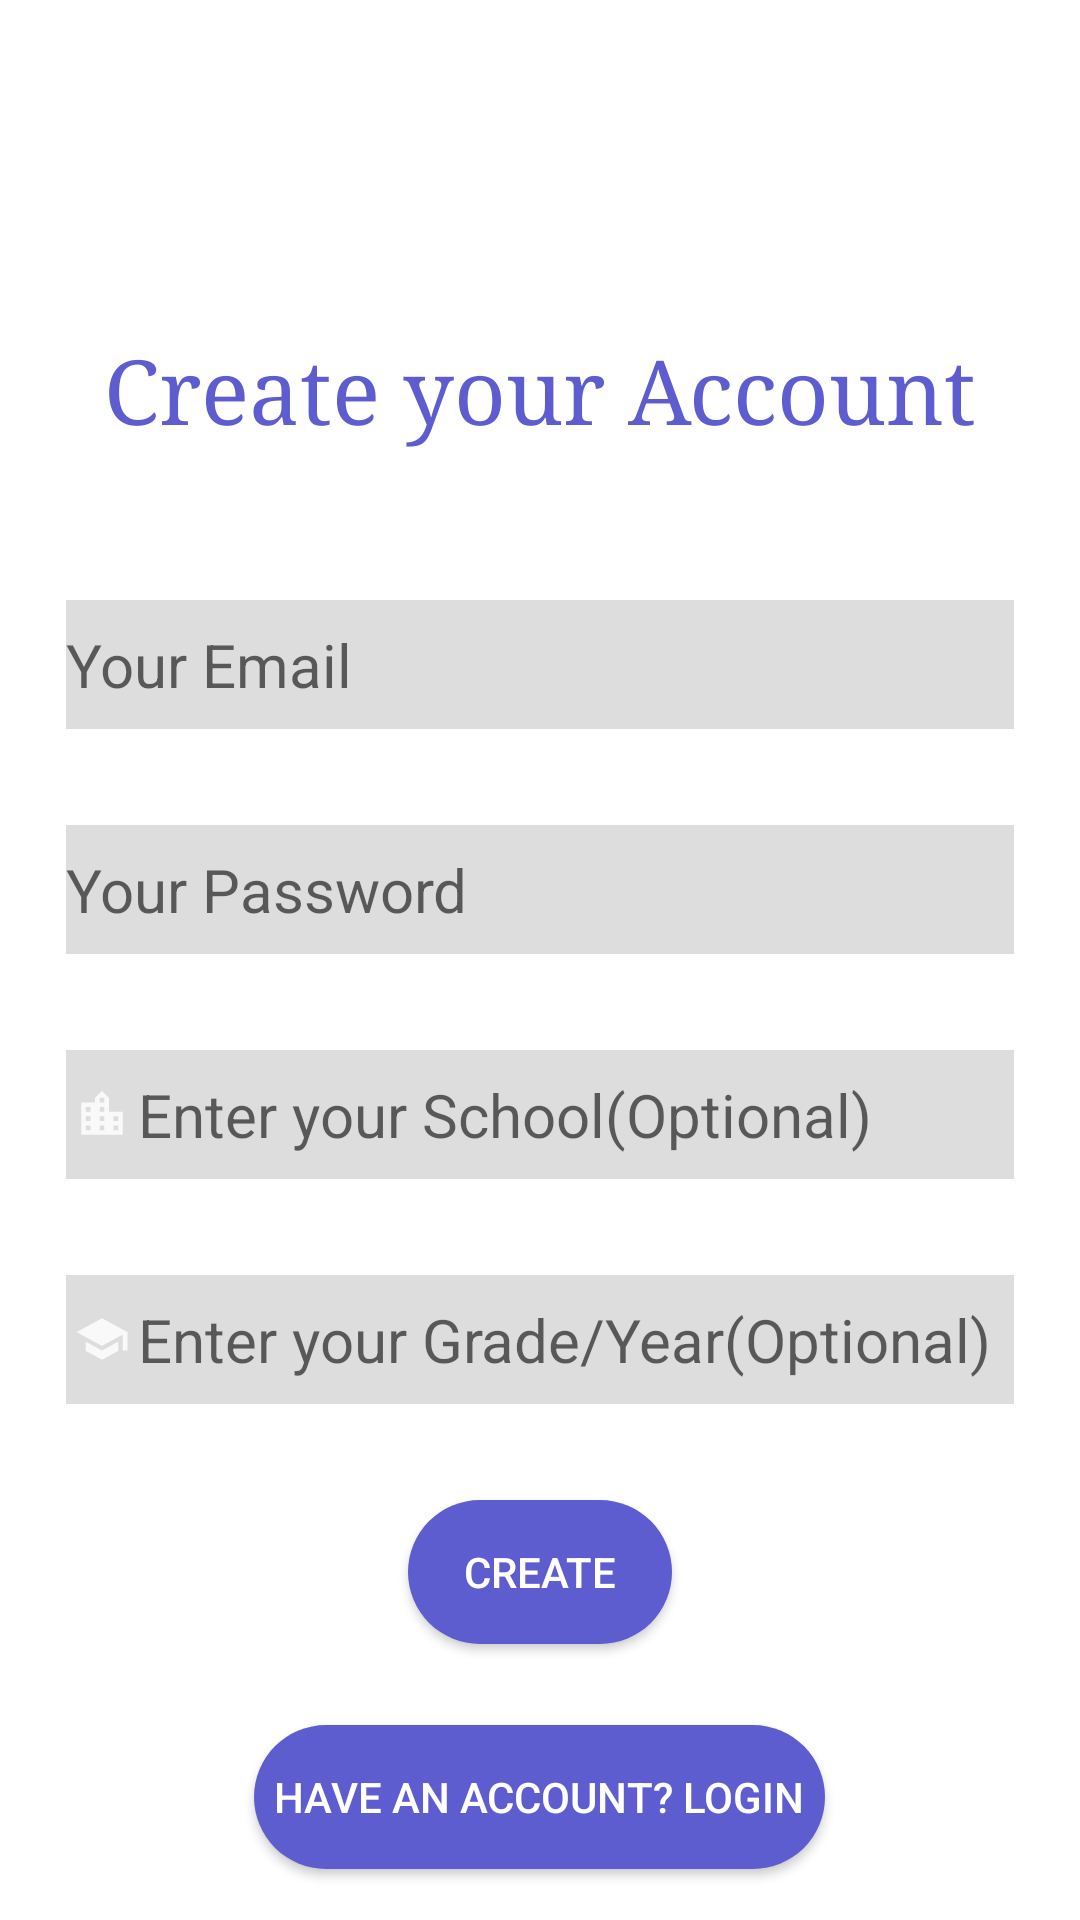

Write the Android layout XML for this screen, with the resource values it uses.
<!-- AndroidManifest.xml: application theme AppTheme -->
<!-- res/layout/activity_register.xml -->
<?xml version="1.0" encoding="utf-8"?>
<RelativeLayout
    xmlns:android="http://schemas.android.com/apk/res/android"
    xmlns:app="http://schemas.android.com/apk/res-auto"
    xmlns:tools="http://schemas.android.com/tools"
    android:layout_width="match_parent"
    android:layout_height="match_parent"
    android:background = "#fff"
    tools:context=".Register">


    <TextView
        android:id="@+id/text"
        android:layout_width="match_parent"
        android:layout_height="wrap_content"
        android:layout_marginTop="110dp"
        android:textColor ="@color/purple"
        android:text="Create your Account"
        android:fontFamily="serif"
        android:textAlignment="center"
        android:layout_centerHorizontal="true"
        android:textSize="30sp" />



    <EditText
        android:id="@+id/editTextEmail"
        android:layout_width="316dp"
        android:layout_height="43dp"
        android:layout_centerHorizontal="true"
        android:layout_marginTop="200dp"
        android:drawableLeft="@drawable/ic_action_user2"
        android:background="@color/grey"
        android:backgroundTint="@color/lightColor"
        android:ems="10"
        android:hint="Your Email"
        android:inputType="textPersonName"
        android:textSize="20sp" />

    <EditText
        android:backgroundTint="@color/lightColor"
        android:id="@+id/editTextPassword"
        android:layout_width="316dp"
        android:layout_height="43dp"
        android:layout_centerHorizontal="true"
        android:layout_marginTop="275dp"
        android:drawableLeft="@drawable/ic_action_user"
        android:background="@color/grey"
        android:ems="10"
        android:hint="Your Password"
        android:inputType="textPassword"
        android:textSize="20sp" />

    <EditText
        android:backgroundTint="@color/lightColor"
        android:id="@+id/editText3"
        android:layout_width="316dp"
        android:layout_height="43dp"
        android:layout_centerHorizontal="true"
        android:layout_marginTop="350dp"
        android:drawableLeft="@drawable/ic_action_user4"
        android:background="@color/grey"
        android:ems="10"
        android:hint="Enter your School(Optional)"
        android:inputType="textPersonName"
        android:textSize="20sp" />

    <EditText
        android:backgroundTint="@color/lightColor"
        android:id="@+id/editText4"
        android:layout_width="316dp"
        android:layout_height="43dp"
        android:layout_centerHorizontal="true"
        android:layout_marginTop="425dp"
        android:drawableLeft="@drawable/ic_action_user3"
        android:background="@color/grey"
        android:ems="10"
        android:hint="Enter your Grade/Year(Optional)"
        android:inputType="textPersonName"
        android:textSize="20sp" />


    <Button
        android:id="@+id/button2"
        android:textColor="#fff"
        android:layout_width="wrap_content"
        android:layout_height="wrap_content"
        android:layout_marginTop = "500dp"
        android:layout_centerHorizontal="true"
        android:background="@drawable/round_button"
        android:text="Create" />


    <Button
        android:id="@+id/button3"
        android:layout_width="wrap_content"
        android:layout_height="wrap_content"
        android:layout_marginTop = "575dp"
        android:layout_centerHorizontal="true"
        android:background="@drawable/round_button"
        android:textColor ="#ffffff"

        android:text="  Have an account? Login  " />

    <ProgressBar
        android:id = "@+id/progressbar1"
        android:layout_width="wrap_content"
        android:layout_height="wrap_content"
        android:layout_centerHorizontal = "true"
        android:layout_centerVertical="true"
        android:visibility="gone"
        android:layout_below="@+id/button3"/>




</RelativeLayout>
<!-- resources referenced by this layout -->
<resources>
  <color name="grey">#323232</color>
  <color name="lightColor">#DDDDDD</color>
  <color name="purple">#5e5dcf</color>
  <!-- drawable ic_action_user3 (drawable-anydpi) -->
  <vector xmlns:android="http://schemas.android.com/apk/res/android"
      android:width="24dp"
      android:height="24dp"
      android:viewportWidth="31.2"
      android:viewportHeight="31.2"
      android:tint="#FFFFFF"
      android:alpha="0.8">
    <group android:translateX="3.6"
        android:translateY="3.6">
        <path
            android:fillColor="#FF000000"
            android:pathData="M5,13.18v4L12,21l7,-3.82v-4L12,17l-7,-3.82zM12,3L1,9l11,6 9,-4.91V17h2V9L12,3z"/>
    </group>
  </vector>
  <!-- drawable ic_action_user4 (drawable-anydpi) -->
  <vector xmlns:android="http://schemas.android.com/apk/res/android"
      android:width="24dp"
      android:height="24dp"
      android:viewportWidth="31.2"
      android:viewportHeight="31.2"
      android:tint="#FFFFFF"
      android:alpha="0.8">
    <group android:translateX="3.6"
        android:translateY="3.6">
        <path
            android:fillColor="#FF000000"
            android:pathData="M15,11L15,5l-3,-3 -3,3v2L3,7v14h18L21,11h-6zM7,19L5,19v-2h2v2zM7,15L5,15v-2h2v2zM7,11L5,11L5,9h2v2zM13,19h-2v-2h2v2zM13,15h-2v-2h2v2zM13,11h-2L11,9h2v2zM13,7h-2L11,5h2v2zM19,19h-2v-2h2v2zM19,15h-2v-2h2v2z"/>
    </group>
  </vector>
  <!-- drawable round_button (drawable) -->
  <?xml version="1.0" encoding="utf-8"?>
  <shape
      xmlns:android="http://schemas.android.com/apk/res/android"
      android:shape="rectangle">
  
      <solid android:color="@color/purple"/>
      <corners android:radius="50dp"/>
  
  </shape>
  <style name="AppTheme" parent="Theme.AppCompat.Light.DarkActionBar">
          
          <item name="colorPrimary">@color/colorPrimary</item>
          <item name="colorPrimaryDark">@color/lightColor</item>
          <item name="colorAccent">@color/colorAccent</item>
      </style>bkan4
  <color name="colorPrimary">#531EEC</color>
  <color name="colorAccent">#5E16E4</color>
</resources>
